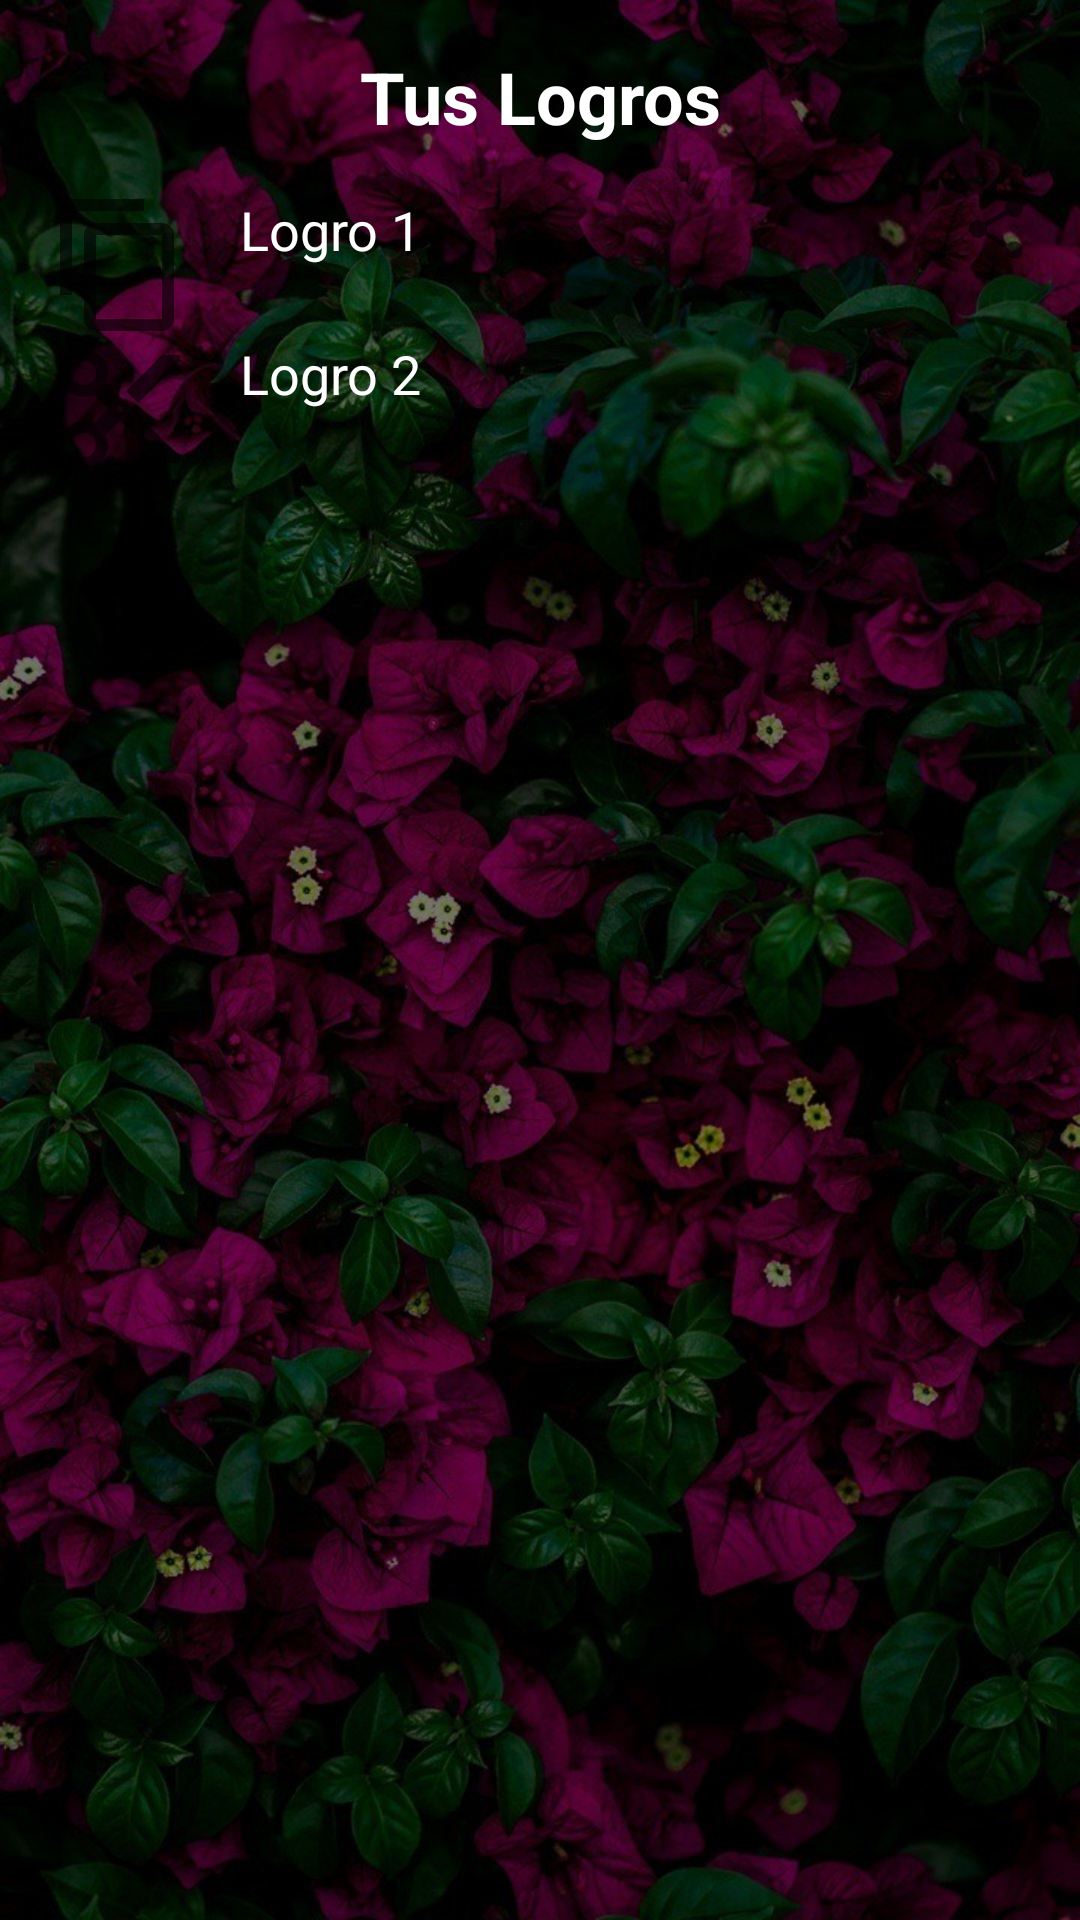

Produce the Android XML layout that renders to this screen, including the resource entries it uses.
<!-- AndroidManifest.xml: application theme Theme.UsoControles -->
<!-- res/layout/activity_logros.xml -->
<?xml version="1.0" encoding="utf-8"?>
<RelativeLayout xmlns:android="http://schemas.android.com/apk/res/android"
    xmlns:app="http://schemas.android.com/apk/res-auto"
    android:layout_width="match_parent"
    android:layout_height="match_parent"

    >

    
    <ImageView
        android:layout_width="match_parent"
        android:layout_height="match_parent"
        android:scaleType="centerCrop"
        app:srcCompat="@drawable/fondologro1" />

    
    <LinearLayout
        android:layout_width="match_parent"
        android:layout_height="match_parent"
        android:background="#88000000"
        android:orientation="vertical"
        android:padding="16dp">

        
        <TextView
            android:layout_width="match_parent"
            android:layout_height="wrap_content"
            android:paddingBottom="16dp"
            android:text="Tus Logros"
            android:textAlignment="center"
            android:textColor="#FFFFFF"
            android:textSize="24sp"
            android:textStyle="bold" />

        
        <ScrollView
            android:layout_width="match_parent"
            android:layout_height="0dp"
            android:layout_weight="1">

            <LinearLayout
                android:layout_width="match_parent"
                android:layout_height="wrap_content"
                android:orientation="vertical">

                
                <LinearLayout
                    android:layout_width="match_parent"
                    android:layout_height="wrap_content"
                    android:orientation="horizontal">

                    <ImageView
                        android:layout_width="48dp"
                        android:layout_height="48dp"
                        android:contentDescription="Logro 1"
                        app:srcCompat="?attr/actionModeCopyDrawable" />

                    <TextView
                        android:layout_width="0dp"
                        android:layout_height="wrap_content"
                        android:layout_weight="1"
                        android:paddingStart="16dp"
                        android:text="Logro 1"
                        android:textColor="#FFFFFF"
                        android:textSize="18sp" />

                    <ImageView
                        android:layout_width="24dp"
                        android:layout_height="24dp"
                        android:contentDescription="Logro completado"
                        app:srcCompat="?attr/actionModeShareDrawable" />

                </LinearLayout>

                
                <LinearLayout
                    android:layout_width="match_parent"
                    android:layout_height="wrap_content"
                    android:orientation="horizontal">

                    <ImageView
                        android:layout_width="48dp"
                        android:layout_height="48dp"
                        android:contentDescription="Logro 2"
                        app:srcCompat="?attr/actionModeCutDrawable" />

                    <TextView
                        android:layout_width="0dp"
                        android:layout_height="wrap_content"
                        android:layout_weight="1"
                        android:paddingStart="16dp"
                        android:text="Logro 2"
                        android:textColor="#FFFFFF"
                        android:textSize="18sp" />

                    <ImageView
                        android:layout_width="24dp"
                        android:layout_height="24dp"

                        android:contentDescription="Logro completado" />

                </LinearLayout>

                

            </LinearLayout>
        </ScrollView>

    </LinearLayout>

</RelativeLayout>
<!-- resources referenced by this layout -->
<resources>
  <!-- drawable fondologro1: jpg bitmap (drawable, 178587 bytes) -->
  <style name="Theme.UsoControles" parent="Theme.MaterialComponents.DayNight.DarkActionBar">
          
          <item name="colorPrimary">@color/purple_500</item>
          <item name="colorPrimaryVariant">@color/purple_700</item>
          <item name="colorOnPrimary">@color/white</item>
          
          <item name="colorSecondary">@color/teal_200</item>
          <item name="colorSecondaryVariant">@color/teal_700</item>
          <item name="colorOnSecondary">@color/black</item>
          
          <item name="android:statusBarColor" tools:targetApi="l">?attr/colorPrimaryVariant</item>
          
      </style>
  <color name="purple_500">#FF6200EE</color>
  <color name="purple_700">#FF3700B3</color>
  <color name="white">#FFFFFFFF</color>
  <color name="teal_200">#FF03DAC5</color>
  <color name="teal_700">#FF018786</color>
  <color name="black">#FF000000</color>
</resources>
